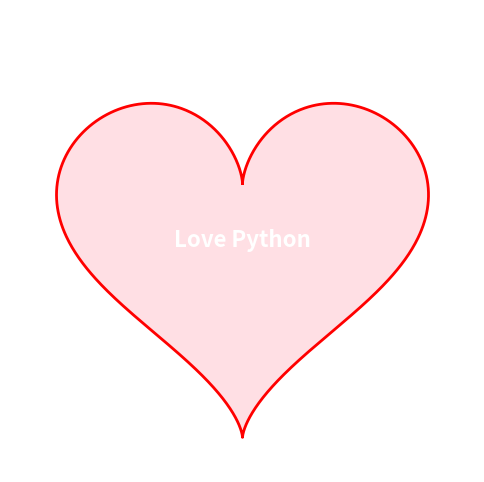

Recreate this plot in Python.
import numpy as np
import matplotlib.pyplot as plt
from matplotlib.animation import FuncAnimation

# 爱心的参数化方程
def heart_shape(t):
    x = 16 * np.sin(t)**3
    y = 13 * np.cos(t) - 5 * np.cos(2 * t) - 2 * np.cos(3 * t) - np.cos(4 * t)
    return x, y

# 绘制爱心
t = np.linspace(0, 2 * np.pi, 1000)
x, y = heart_shape(t)

# 初始化绘图
fig, ax = plt.subplots(figsize=(6, 6))
ax.set_xlim(-20, 20)
ax.set_ylim(-20, 20)
ax.axis("off")

# 爱心路径和填充
heart_line, = ax.plot([], [], color='red', lw=2)
heart_fill = ax.fill([], [], color='pink', alpha=0.5)[0]

# 添加文字
text = ax.text(0, 0, "Love Python", color="white", fontsize=16,
               ha="center", va="center", fontweight="bold")

# 动画更新函数
def update(frame):
    scale = 1 + 0.1 * np.sin(frame / 10)  # 让爱心跳动
    x_scaled = x * scale
    y_scaled = y * scale
    heart_line.set_data(x_scaled, y_scaled)
    heart_fill.set_xy(np.column_stack((x_scaled, y_scaled)))
    return heart_line, heart_fill

# 动画对象
ani = FuncAnimation(fig, update, frames=np.arange(0, 200), interval=50, blit=True)

# 显示动画
plt.show()
